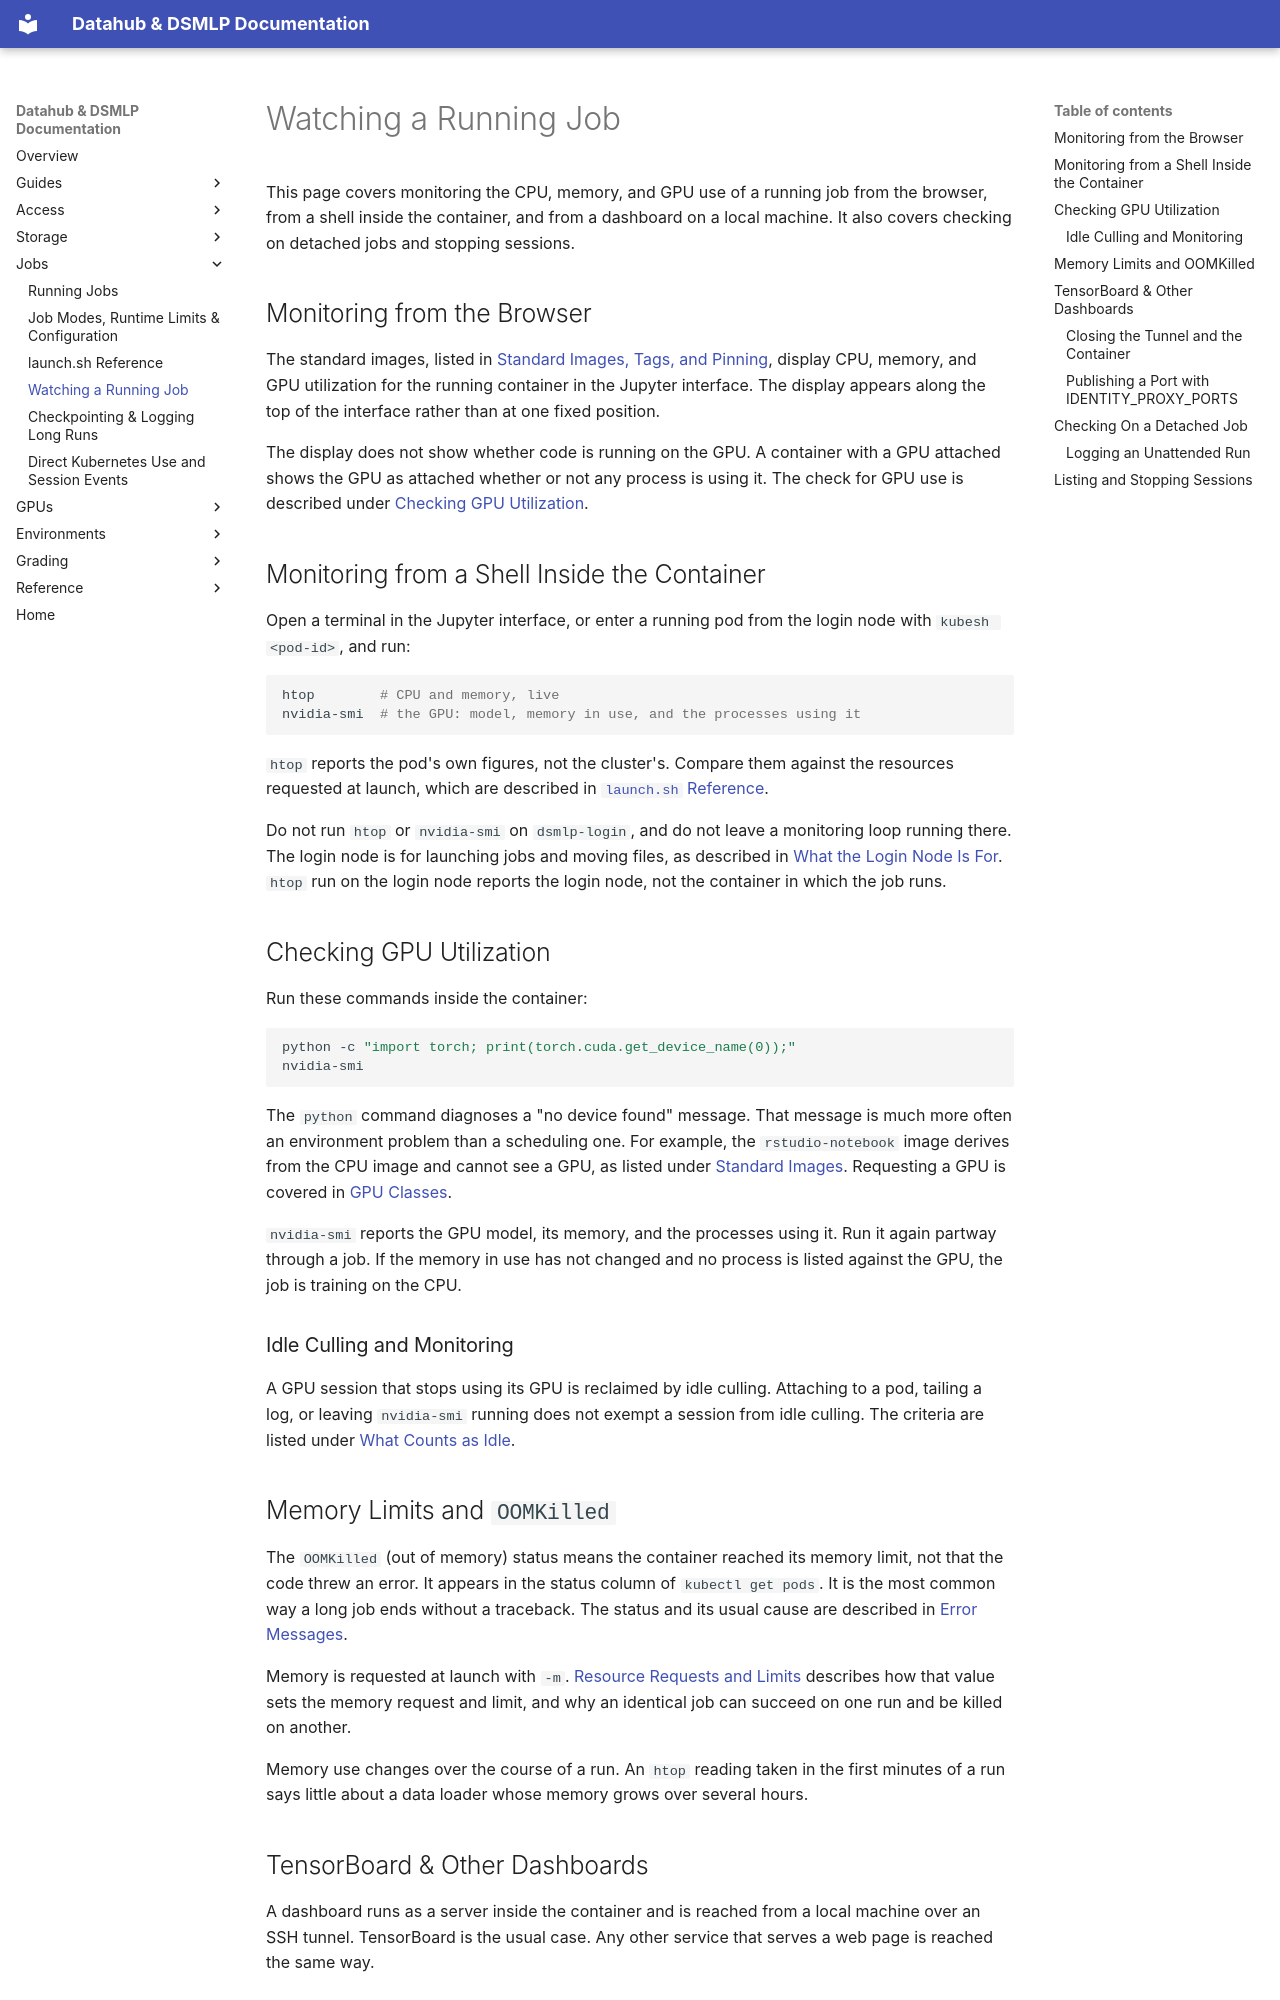

repository: ucsd-ets/dsmlp-docs-public · page: running-jobs/watching-your-job/index.html · generator: mkdocs

# Watching a Running Job

This page covers monitoring the CPU, memory, and GPU use of a running job from
the browser, from a shell inside the container, and from a dashboard on a local
machine. It also covers checking on detached jobs and stopping sessions.

## Monitoring from the Browser

The standard images, listed in
[Standard Images, Tags, and Pinning](../environments/standard-images.md), display
CPU, memory, and GPU utilization for the running container in the Jupyter
interface. The display appears along the top of the interface rather than at one
fixed position.

The display does not show whether code is running on the GPU. A container with a
GPU attached shows the GPU as attached whether or not any process is using it.
The check for GPU use is described under
[Checking GPU Utilization](#checking-gpu-utilization).

## Monitoring from a Shell Inside the Container

Open a terminal in the Jupyter interface, or enter a running pod from the login
node with `kubesh <pod-id>`, and run:

```bash
htop        # CPU and memory, live
nvidia-smi  # the GPU: model, memory in use, and the processes using it
```

`htop` reports the pod's own figures, not the cluster's. Compare them against
the resources requested at launch, which are described in
[`launch.sh` Reference](../running-jobs/launch-sh-reference.md).

Do not run `htop` or `nvidia-smi` on `dsmlp-login`, and do not leave a
monitoring loop running there. The login node is for launching jobs and moving
files, as described in
[What the Login Node Is For](../access/the-login-node.md#what-the-login-node-is-for).
`htop` run on the login node reports the login node, not the container in which
the job runs.

## Checking GPU Utilization

Run these commands inside the container:

```bash
python -c "import torch; print(torch.cuda.get_device_name(0));"
nvidia-smi
```

The `python` command diagnoses a "no device found" message. That message is much
more often an environment problem than a scheduling one. For example, the
`rstudio-notebook` image derives from the CPU image and cannot see a GPU, as
listed under
[Standard Images](../environments/standard-images.md#standard-images).
Requesting a GPU is covered in [GPU Classes](../gpu-access/gpu-classes.md).

`nvidia-smi` reports the GPU model, its memory, and the processes using it. Run
it again partway through a job. If the memory in use has not changed and no
process is listed against the GPU, the job is training on the CPU.

### Idle Culling and Monitoring

A GPU session that stops using its GPU is reclaimed by idle culling. Attaching
to a pod, tailing a log, or leaving `nvidia-smi` running does not exempt a
session from idle culling. The criteria are listed under
[What Counts as Idle](../gpu-access/what-ends-a-session.md#what-counts-as-idle).

## Memory Limits and `OOMKilled`

The `OOMKilled` (out of memory) status means the container reached its memory
limit, not that the code threw an error. It appears in the status column of
`kubectl get pods`. It is the most common way a long job ends without a
traceback. The status and its usual cause are described in
[Error Messages](../reference/error-messages.md).

Memory is requested at launch with `-m`.
[Resource Requests and Limits](../running-jobs/launch-sh-reference.md#resource-requests-and-limits)
describes how that value sets the memory request and limit, and why an identical
job can succeed on one run and be killed on another.

Memory use changes over the course of a run. An `htop` reading taken in the
first minutes of a run says little about a data loader whose memory grows over
several hours.
